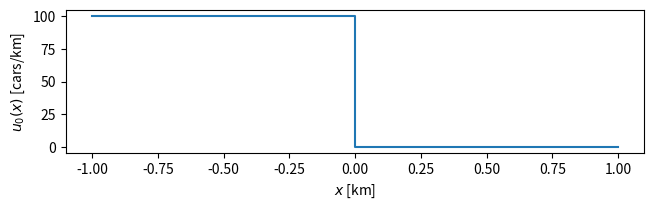
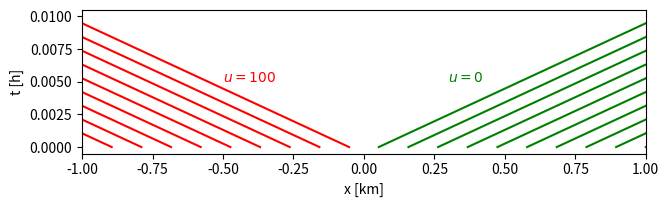
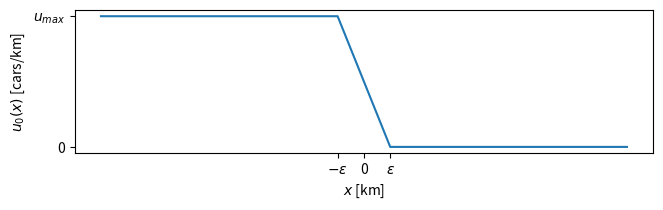
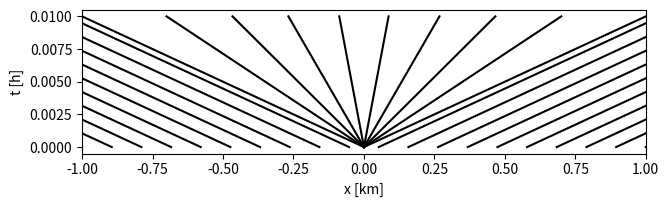

Reproduce these figures in Python, in order.
import numpy as np
from scipy.integrate import solve_ivp
from scipy.optimize import newton
import matplotlib.pyplot as plt


def problem1():
    def problem1u0():
        # The x-axis
        v0, u_max = 100, 100
        xx1 = np.linspace(-1, 0, 100, endpoint=True).reshape((100, 1))
        xx2 = np.linspace(0, 1, 100, endpoint=True).reshape((100, 1))
        xx = np.vstack((xx1, xx2))

        # The function
        u01 = u_max * np.ones((100, 1))
        u02 = np.zeros((100, 1))
        u0 = np.vstack((u01, u02))

        # Plotting
        fig, ax = plt.subplots()
        ax.plot(xx, u0)

        # Labels
        plt.xlabel('$x$ [km]')
        plt.ylabel('$u_0(x)$ [cars/km]')

        figureSaver(fig, 'u0_problem1.png')
        fig.show()

    def problem1epsilon():
        u0, u_max = 100, 100
        eps = 1e-2
        # The x-axis
        xx1 = np.linspace(-0.1, -eps, 100, endpoint=True).reshape((100, 1))
        xx2 = np.linspace(-eps, eps, 100, endpoint=True).reshape((100, 1))
        xx3 = np.linspace(eps, 0.1, 100, endpoint=True).reshape((100, 1))
        xx = np.vstack((xx1, xx2, xx3))

        # The function
        u01 = u_max * np.ones((100, 1))
        u02 = np.linspace(u_max, 0, 100).reshape((100, 1))
        u03 = np.zeros((100, 1))
        u0 = np.vstack((u01, u02, u03))

        # Plotting
        fig, ax = plt.subplots()
        ax.plot(xx, u0)

        # Labels
        plt.xlabel('$x$ [km]')
        plt.ylabel('$u_0(x)$ [cars/km]')
        plt.xticks((-eps, 0, eps), [r'$-\epsilon$', '0', r'$\epsilon$'])
        plt.yticks((0, u_max), ['0', '$u_{max}$'])

        figureSaver(fig, 'u0_problem1eps.png')
        fig.show()

    def problem1lines(plotFan):
        xMax, tMax = 1, 0.01
        nLines = 20
        xx = np.linspace(-xMax, xMax, nLines, endpoint=True).reshape((nLines, 1))
        tt = np.linspace(0, tMax, 100).reshape((100, 1))
        vz = np.ones((int(nLines / 2), 1))
        lines1 = -100 * vz @ tt.T + xx[0:int(nLines / 2)]
        lines2 = 100 * vz @ tt.T + xx[int(nLines / 2):]

        # Plotting
        fig, ax = plt.subplots()
        ax.plot(lines1.T, tt, 'r' if not plotFan else 'k')
        ax.plot(lines2.T, tt, 'g' if not plotFan else 'k')
        if plotFan:
            nLinesFan = 10
            aMin = np.arctan(100 / (xMax / tMax))
            aMax = np.pi - aMin
            angles = np.linspace(aMin, aMax, nLinesFan).reshape((nLinesFan, 1))
            vnz = (xMax * np.cos(angles)) / (tMax * np.sin(angles))
            fanLines = vnz @ tt.T
            ax.plot(fanLines.T, tt, 'k')
            name = 'u0_problem1LinesAndFan.png'
        else:
            ax.text(-0.5, 0.005, '$u = 100$', color='r')
            ax.text(0.3, 0.005, '$u = 0$', color='g')
            name = 'u0_problem1Lines.png'
        plt.xlabel('x [km]')
        plt.ylabel('t [h]')
        plt.xlim((-1, 1))

        figureSaver(fig, name)
        fig.show()
    problem1u0()
    problem1lines(False)
    problem1epsilon()
    problem1lines(True)

def problem2():
    v0, vi, u_max = 100, 70, 100
    L = 0.5
    ui = u_max * (1 - vi / v0)
    xx1 = np.linspace(-1, 0, 100).reshape((100, 1))
    xx2 = np.linspace(0, L, 100).reshape((100, 1))
    xx3 = np.linspace(L, 1, 100).reshape((100, 1))
    xx = np.vstack((xx1, xx2, xx3))

    u01 = ui * np.ones((100, 1))
    u02 = u_max * np.ones((100, 1))
    u03 = np.zeros((100, 1))
    u0 = np.vstack((u01, u02, u03))

    fig, ax = plt.subplots()
    ax.plot(xx, u0)
    plt.xlabel('$x$ [km]')
    plt.ylabel('$u_0(x)$ [cars/km]')
    figureSaver(fig, 'u0_problem2.png')
    fig.show()


def problem3():
    v0, vi, u_max = 100, 70, 100
    L = 0.5
    ui = u_max * (1 - vi / v0)
    xx1 = np.linspace(-0.5, 0, 100).reshape((100, 1))
    xx2 = np.linspace(0, L, 100).reshape((100, 1))
    xx3 = np.linspace(L, 1, 100).reshape((100, 1))
    xx = np.vstack((xx1, xx2, xx3))

    u01 = ui * np.ones((100, 1))
    u02 = u_max * np.ones((100, 1))
    u03 = np.zeros((100, 1))
    u0 = np.vstack((u01, u02, u03))

    fig, ax = plt.subplots()
    ax.plot(xx, u0)
    plt.xlabel('$x/L$  [1]')
    plt.ylabel('$u_0/u_{max}$  [1]')
    plt.xticks((0, 0.5), ['0', '1'])
    plt.yticks((0, 30, 100), ['0', r'$1 - \frac{v_i}{v_o}$', '$1$'])
    figureSaver(fig, 'u0_problem2.png')
    fig.show()


def figureSaver(fig, name, shape=(7, 2), bottom=0.25, left=0.15):
    fig.tight_layout()
    fig.subplots_adjust(bottom=bottom)
    fig.subplots_adjust(left=left)
    fig.set_size_inches(shape)
    fig.savefig(name, format='png', dpi=100)


problem1()
